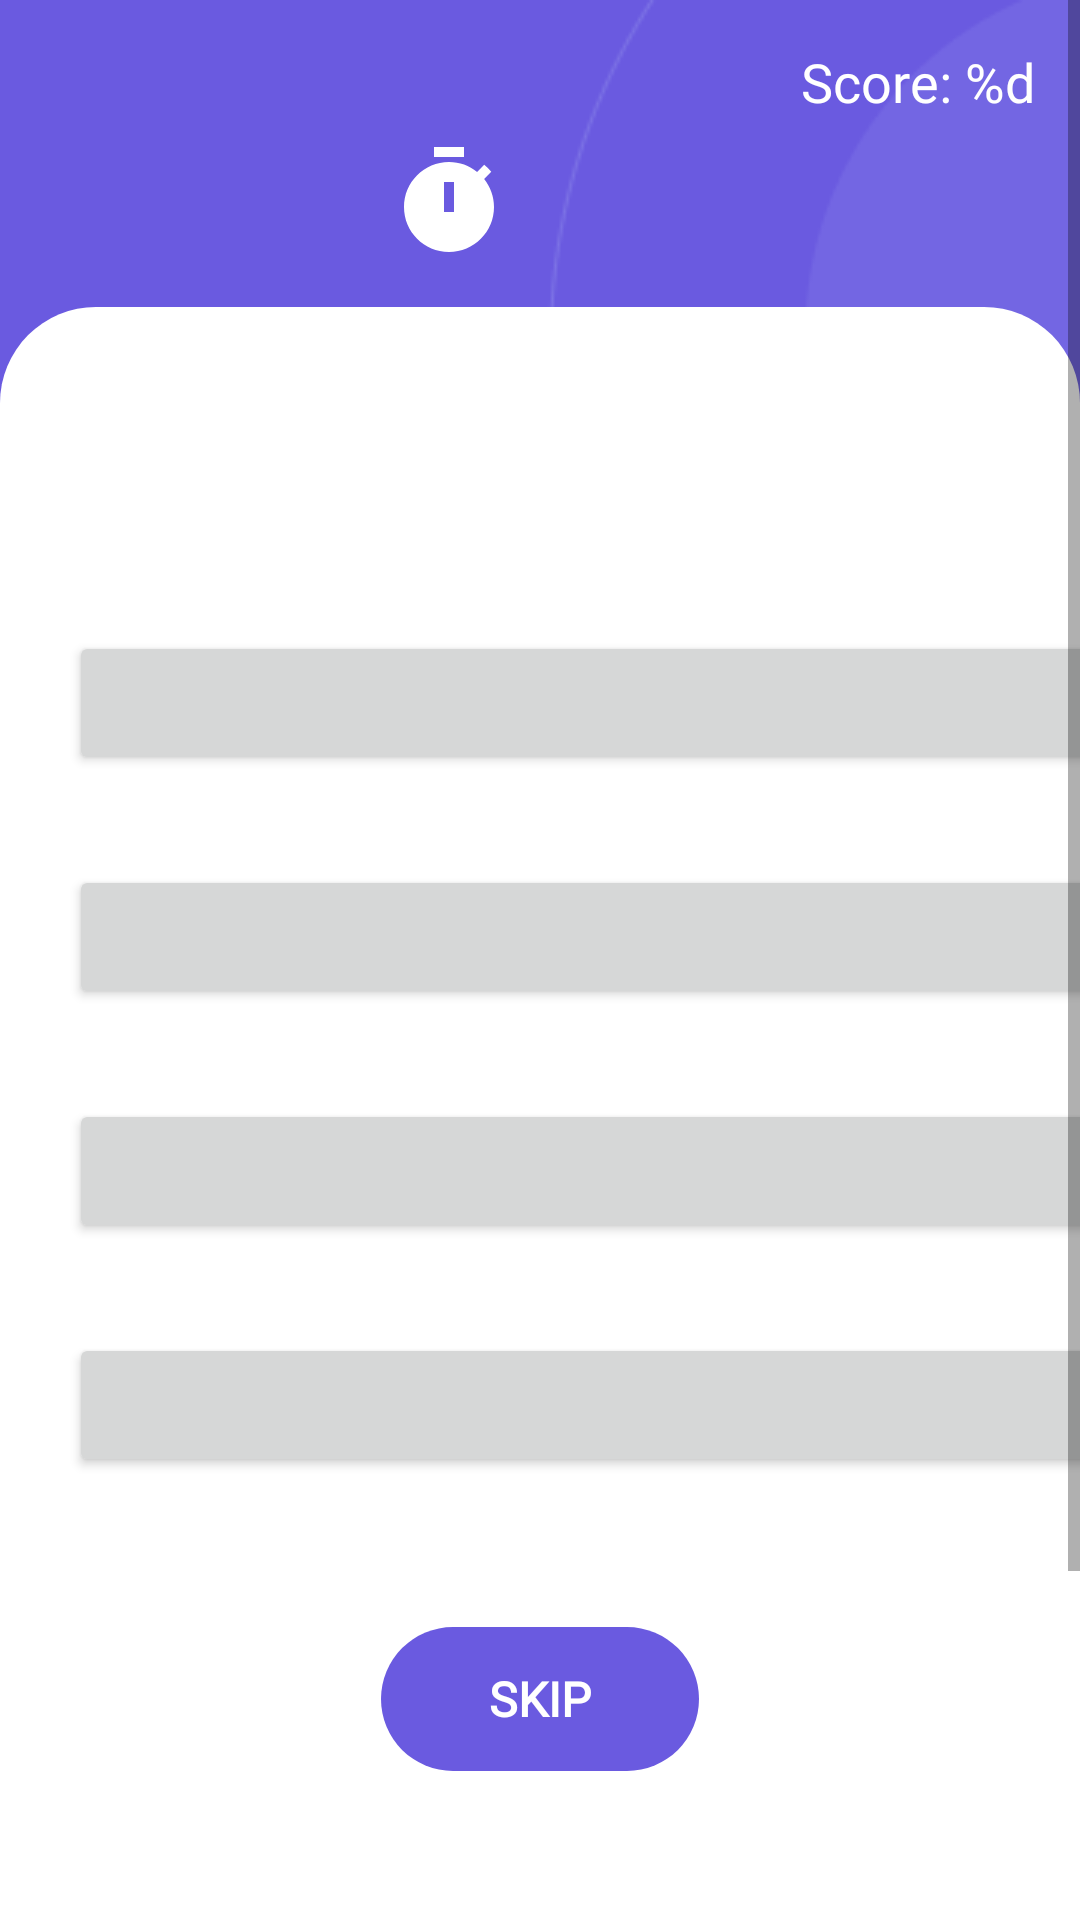

The Android layout XML behind this screen, and the referenced resources:
<!-- AndroidManifest.xml: application theme Theme.FunTrivia -->
<!-- res/layout/fragment_question.xml -->
<?xml version="1.0" encoding="utf-8"?>
<layout xmlns:android="http://schemas.android.com/apk/res/android"
    xmlns:app="http://schemas.android.com/apk/res-auto"
    xmlns:tools="http://schemas.android.com/tools"
    tools:context=".QuestionFragment">

    <data>
        <variable
            name="fragment"
            type="com.prateekshah.funtrivia.QuestionFragment" />
        <variable
            name="viewModel"
            type="com.prateekshah.funtrivia.model.QuestionsViewModel" />
    </data>

    <ScrollView
        android:layout_width="match_parent"
        android:layout_height="match_parent">

        <androidx.constraintlayout.widget.ConstraintLayout
            android:layout_width="match_parent"
            android:layout_height="wrap_content">

                <ImageView
                    android:id="@+id/background_image"
                    android:layout_width="0dp"
                    android:layout_height="match_parent"
                    android:scaleType="centerCrop"
                    android:src="@drawable/background"
                    app:layout_constraintBottom_toBottomOf="parent"
                    app:layout_constraintEnd_toEndOf="parent"
                    app:layout_constraintHorizontal_bias="0.0"
                    app:layout_constraintStart_toStartOf="parent"
                    app:layout_constraintTop_toTopOf="parent"
                    app:layout_constraintVertical_bias="0.0"
                    tools:ignore="ContentDescription, ImageContrastCheck" />

            <TextView
                android:id="@+id/score"
                android:layout_width="wrap_content"
                android:layout_height="wrap_content"
                android:layout_margin="15dp"
                android:fontFamily="@font/carter_one"
                android:textAppearance="@style/subHeading2"
                android:textColor="@color/white"
                android:text="@string/score"
                app:layout_constraintEnd_toEndOf="parent"
                app:layout_constraintTop_toTopOf="parent"
                tools:ignore="TextContrastCheck"
                tools:text="Score: 80" />

                <ImageView
                    android:id="@+id/timer_icon"
                    android:layout_width="40dp"
                    android:layout_height="40dp"
                    android:layout_margin="8dp"
                    android:contentDescription="@string/timer"
                    android:fontFamily="@font/carter_one"
                    android:src="@drawable/timer"
                    app:layout_constraintEnd_toEndOf="parent"
                    app:layout_constraintHorizontal_bias="0.4"
                    app:layout_constraintStart_toStartOf="parent"
                    app:layout_constraintTop_toBottomOf="@id/score"
                    app:tint="@color/white" />

                <TextView
                    android:id="@+id/time"
                    android:layout_width="wrap_content"
                    android:layout_height="wrap_content"
                    android:fontFamily="@font/carter_one"
                    android:textAppearance="@style/subHeading2"
                    android:textSize="20sp"
                    android:textColor="@color/white"
                    app:layout_constraintStart_toEndOf="@id/timer_icon"
                    app:layout_constraintTop_toTopOf="@id/timer_icon"
                    app:layout_constraintBottom_toBottomOf="@id/timer_icon"
                    tools:text=": 30 seconds"/>

                <ImageView
                    android:id="@+id/rectangle_2"
                    android:layout_width="match_parent"
                    android:layout_height="0dp"
                    android:layout_marginTop="15dp"
                    android:adjustViewBounds="true"
                    android:backgroundTint="@color/white"
                    android:src="@drawable/rectangle_2"
                    app:layout_constraintBottom_toBottomOf="parent"
                    app:layout_constraintEnd_toEndOf="parent"
                    app:layout_constraintStart_toStartOf="parent"
                    app:layout_constraintTop_toBottomOf="@id/timer_icon"
                    tools:ignore="ContentDescription" />

            <ImageView
                android:id="@+id/status_image"
                android:layout_width="134dp"
                android:layout_height="134dp"
                app:layout_constraintTop_toTopOf="parent"
                app:layout_constraintBottom_toBottomOf="parent"
                app:layout_constraintRight_toRightOf="parent"
                app:layout_constraintLeft_toLeftOf="parent"
                app:quizApiStatus="@{viewModel.status}"
                android:contentDescription="@string/loading" />

                <TextView
                    android:id="@+id/question"
                    android:layout_width="match_parent"
                    android:layout_height="wrap_content"
                    android:layout_marginStart="15dp"
                    android:layout_marginTop="25dp"
                    android:fontFamily="@font/carter_one"
                    android:textAppearance="@style/subHeading2"
                    android:textSize="20sp"
                    android:padding="8dp"
                    app:layout_constraintEnd_toEndOf="parent"
                    app:layout_constraintStart_toStartOf="parent"
                    app:layout_constraintTop_toTopOf="@id/rectangle_2"
                    tools:text="Q.1)  Lorem ipsum dolor sit amet, consectetur adipiscing elit. Nam aliquet hendrerit metus. Curabitur laoreet viverra scelerisque?"
                    tools:ignore="VisualLintLongText" />

                <android.widget.Button
                    android:id="@+id/option_A"
                    android:layout_width="360dp"
                    android:layout_height="wrap_content"
                    android:layout_marginHorizontal="23dp"
                    android:layout_marginTop="40dp"
                    android:fontFamily="@font/carter_one"
                    android:textSize="16sp"
                    android:textAlignment="textStart"
                    android:paddingHorizontal="15dp"
                    tools:background="@drawable/rectangle"
                    app:layout_constraintStart_toStartOf="parent"
                    app:layout_constraintTop_toBottomOf="@id/question"
                    tools:text="A)  Lorem"
                    tools:ignore="VisualLintButtonSize" />

                <android.widget.Button
                    android:id="@+id/option_B"
                    android:layout_width="360dp"
                    android:layout_height="wrap_content"
                    android:layout_marginHorizontal="23dp"
                    android:layout_marginTop="30dp"
                    android:fontFamily="@font/carter_one"
                    android:textSize="16sp"
                    android:textAlignment="textStart"
                    android:paddingHorizontal="15dp"
                    tools:background="@drawable/rectangle"
                    app:layout_constraintStart_toStartOf="parent"
                    app:layout_constraintTop_toBottomOf="@id/option_A"
                    tools:text="B)  Ipsum"
                    tools:ignore="VisualLintButtonSize" />

                <android.widget.Button
                    android:id="@+id/option_C"
                    android:layout_width="360dp"
                    android:layout_height="wrap_content"
                    android:layout_marginHorizontal="23dp"
                    android:layout_marginTop="30dp"
                    android:fontFamily="@font/carter_one"
                    android:textSize="16sp"
                    android:textAlignment="textStart"
                    android:paddingHorizontal="15dp"
                    tools:background="@drawable/rectangle"
                    app:layout_constraintStart_toStartOf="parent"
                    app:layout_constraintTop_toBottomOf="@id/option_B"
                    tools:text="C)  Dolor"
                    tools:ignore="VisualLintButtonSize" />

                <android.widget.Button
                    android:id="@+id/option_D"
                    android:layout_width="360dp"
                    android:layout_height="wrap_content"
                    android:layout_marginHorizontal="23dp"
                    android:layout_marginTop="30dp"
                    android:fontFamily="@font/carter_one"
                    android:textSize="16sp"
                    android:textAlignment="textStart"
                    android:paddingHorizontal="15dp"
                    tools:background="@drawable/rectangle"
                    app:layout_constraintStart_toStartOf="parent"
                    app:layout_constraintTop_toBottomOf="@id/option_C"
                    tools:text="D)  Aliquet"
                    tools:ignore="VisualLintButtonSize" />

            <android.widget.Button
                android:id="@+id/skip_btn"
                android:layout_width="wrap_content"
                android:layout_height="wrap_content"
                android:background="@drawable/rectangle"
                android:layout_marginHorizontal="23dp"
                android:layout_marginTop="50dp"
                android:text="@string/skip"
                android:paddingHorizontal="36dp"
                android:textStyle="bold"
                android:textColor="@color/white"
                android:fontFamily="@font/carter_one"
                android:textSize="16sp"
                android:backgroundTint="@color/purple_background"
                android:onClick="@{() -> fragment.onSkipButtonClick()}"
                app:layout_constraintStart_toStartOf="parent"
                app:layout_constraintEnd_toEndOf="parent"
                app:layout_constraintTop_toBottomOf="@id/option_D" />

        </androidx.constraintlayout.widget.ConstraintLayout>

    </ScrollView>

</layout>
<!-- resources referenced by this layout -->
<resources>
  <color name="purple_background">#6A5AE0</color>
  <color name="white">#FFFFFFFF</color>
  <!-- drawable background: png bitmap (drawable, 11844 bytes) -->
  <!-- drawable rectangle (drawable) -->
  <?xml version="1.0" encoding="utf-8"?>
  <shape xmlns:android="http://schemas.android.com/apk/res/android"
      android:shape="rectangle"
      android:tint="@color/default_button_color">
  
      <corners android:radius="32dp" />
  
  </shape>
  <!-- drawable rectangle_2 (drawable) -->
  <?xml version="1.0" encoding="utf-8"?>
  <shape xmlns:android="http://schemas.android.com/apk/res/android"
      android:shape="rectangle"
      android:tint="@color/white">
  
      <corners android:topLeftRadius="32dp" android:topRightRadius="32dp"
          android:bottomLeftRadius="0dp" android:bottomRightRadius="0dp"/>
  
  </shape>
  <!-- drawable timer (drawable) -->
  <?xml version="1.0" encoding="utf-8"?>
  <vector xmlns:android="http://schemas.android.com/apk/res/android"
      android:width="24dp"
      android:height="24dp"
      android:viewportWidth="24"
      android:viewportHeight="24"
      android:tint="?attr/colorControlNormal">
      <path
          android:fillColor="@android:color/white"
          android:pathData="M9,1h6v2h-6z"/>
      <path
          android:fillColor="@android:color/white"
          android:pathData="M19.03,7.39l1.42,-1.42c-0.43,-0.51 -0.9,-0.99 -1.41,-1.41l-1.42,1.42C16.07,4.74 14.12,4 12,4c-4.97,0 -9,4.03 -9,9c0,4.97 4.02,9 9,9s9,-4.03 9,-9C21,10.88 20.26,8.93 19.03,7.39zM13,14h-2V8h2V14z"/>
  </vector>
  <string name="loading">Question is loading</string>
  <string name="score">Score: %d</string>
  <string name="skip">SKIP</string>
  <string name="timer">Timer</string>
  <style name="subHeading2">
  
          <item name="android:textSize">
              18sp
          </item>
  
          <item name="android:textColor">
              @color/text_color
          </item>
  
      </style>
  <style name="Theme.FunTrivia" parent="Theme.MaterialComponents.DayNight.DarkActionBar">
          
          <item name="colorPrimary">@color/purple_500</item>
          <item name="colorPrimaryVariant">@color/purple_700</item>
          <item name="colorOnPrimary">@color/white</item>
          
          <item name="colorSecondary">@color/purple_background</item>
          <item name="colorSecondaryVariant">@color/teal_700</item>
          <item name="colorOnSecondary">@color/black</item>
          
          <item name="android:statusBarColor">?attr/colorPrimaryVariant</item>
          
      </style>
  <color name="default_button_color">#d7d5f6</color>
  <color name="text_color">#3F51B5</color>
  <color name="purple_500">#FF6200EE</color>
  <color name="purple_700">#FF3700B3</color>
  <color name="teal_700">#FF018786</color>
  <color name="black">#FF000000</color>
</resources>
